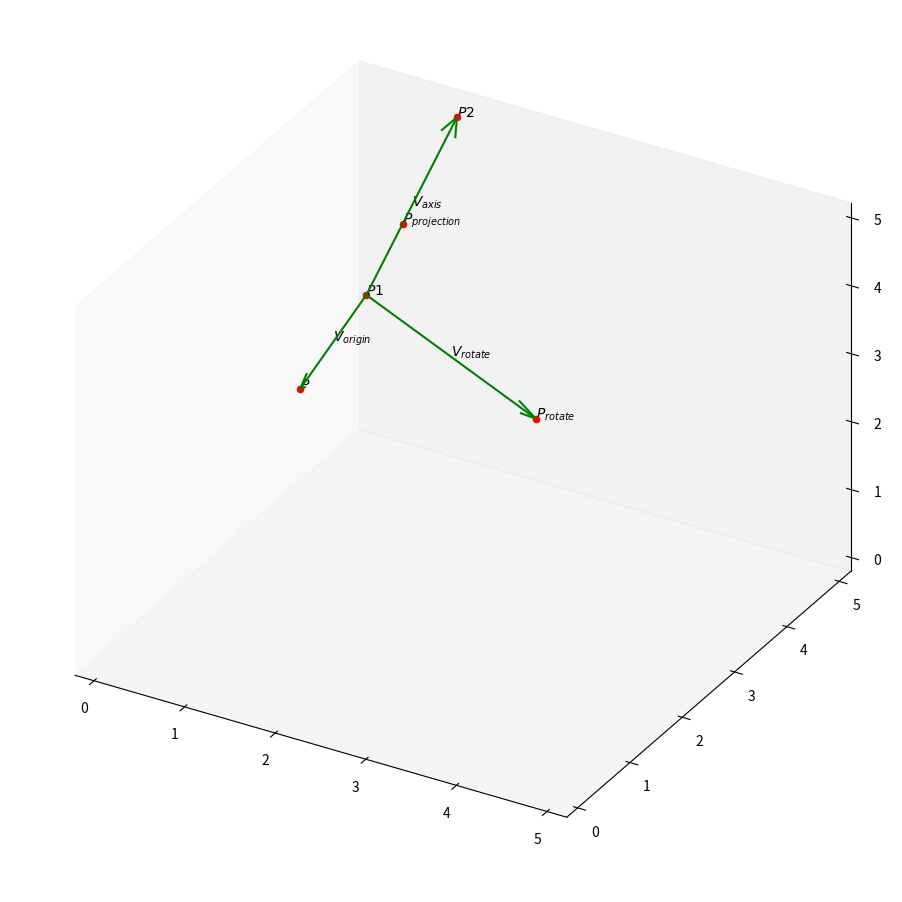

Write the Python code that produced this figure.
# coding: utf-8
# author: xuxc
from math import sin, cos, pi

import numpy as np
import matplotlib.pyplot as plt


def rotate(point, point1, point2, rad, show=False):
    """
    点绕任意轴线旋转一定弧度后的坐标
    向量V绕单位向量K旋转θ弧度后得到向量V_r，V_r可由罗德里格旋转公式表示：
        V_r = Vcosθ + (V·K)K(1-cosθ) + K×Vsinθ
    :param point: 需要旋转的点
    :param point1: 旋转轴上的点1
    :param point2: 旋转轴上的点2
    :param rad: 旋转的弧度
    :param show: 是否显示示意图
    :return: 旋转后的点
    """
    # 将点用NumPy数组表示
    point = np.array(point, dtype=float)
    point1 = np.array(point1, dtype=float)
    point2 = np.array(point2, dtype=float)

    # 计算旋转轴上的单位向量
    axis = point2 - point1
    axis_unit = axis / np.linalg.norm(axis)

    # 点向轴投影
    vector_origin = point - point1
    vector_projection = np.dot(vector_origin, axis_unit) * axis_unit  # 投影后的向量，(V·K)K
    point_projection = point1 + vector_projection

    # 罗德里格公式
    term1 = vector_origin * cos(rad)
    term2 = vector_projection * (1 - cos(rad))
    term3 = np.cross(axis_unit, vector_origin) * sin(rad)
    vector_rotate = term1 + term2 + term3
    new_point = point1 + vector_rotate

    if show:
        points_to_show = dict()
        points_to_show['P'] = point
        points_to_show['P1'] = point1
        points_to_show['P2'] = point2
        points_to_show['P_{projection}'] = point_projection
        points_to_show['P_{rotate}'] = new_point

        arrows_to_show = dict()
        arrows_to_show[r'V_{axis}'] = [point1, axis]
        arrows_to_show[r'V_{origin}'] = [point1, vector_origin]
        arrows_to_show[r'V_{rotate}'] = [point1, vector_rotate]

        show_picture(points_to_show, arrows_to_show)
    return new_point


def rotate_xyz(points, axis, degree):
    """
    返回点绕轴旋转一定角度后的值。
    旋转方向由右手法则确定：
        大拇指指向坐标轴方向，旋转方向顺着另外四根手指头为正，反之为负

    :param points: 由x、y、z坐标构成的列表
    :param axis: 绕哪一个轴旋转
    :param degree: 旋转的度数
    :return: 旋转后的坐标
    """
    rad = degree * pi / 180.
    if axis == 'x':
        x = points[0]
        y = points[1] * cos(rad) - points[2] * sin(rad)
        z = points[1] * sin(rad) + points[2] * cos(rad)
    elif axis == 'y':
        z = points[2] * cos(rad) - points[0] * sin(rad)
        y = points[1]
        x = points[2] * sin(rad) + points[0] * cos(rad)
    elif axis == 'z':
        x = points[0] * cos(rad) - points[1] * sin(rad)
        y = points[0] * sin(rad) + points[1] * cos(rad)
        z = points[2]
    else:
        print('只支持绕坐标轴旋转')
        x, y, z = points
    return x, y, z


def show_picture(points, arrows):
    fig = plt.figure(figsize=(9, 9))
    ax = fig.add_subplot(111, projection='3d', proj_type='ortho')
    # ax.set_axis_off()  # 隐藏坐标轴
    ax.grid(False)  # 隐藏网格线

    for point_name in points:
        point = points[point_name]
        x, y, z = point
        ax.scatter(x, y, z, c='r', marker='o')
        ax.text(x, y, z, r'${}$'.format(point_name))

    for arrow_name in arrows:
        arrow = arrows[arrow_name]
        x, y, z = arrow[0]  # 箭头位置
        dx, dy, dz = arrow[1]  # 箭头大小
        ax.quiver(x, y, z, dx, dy, dz, colors='g', arrow_length_ratio=0.1)
        ax.text(x+dx/2, y+dy/2, z+dz/2, r'${}$'.format(arrow_name))

    l_min = 1.e20
    l_max = -1.e20
    for dim in 'xyz':
        lim_min, lim_max = getattr(ax, 'get_{}lim'.format(dim))()
        l_min = min(l_min, lim_min)
        l_max = max(l_max, lim_max)
    for dim in 'xyz':
        getattr(ax, 'set_{}lim'.format(dim))([l_min, l_max])
    plt.subplots_adjust(left=0.01, right=0.99, top=0.99, bottom=0.01)
    plt.show()


if __name__ == '__main__':
    deg = 45
    r = deg * pi / 180.
    p = [1, 2, 3]
    p1 = [0, 5, 2]
    p2 = [1, 5, 5]
    p_new = rotate(p, p1, p2, r, show=True)
    print(p_new)
